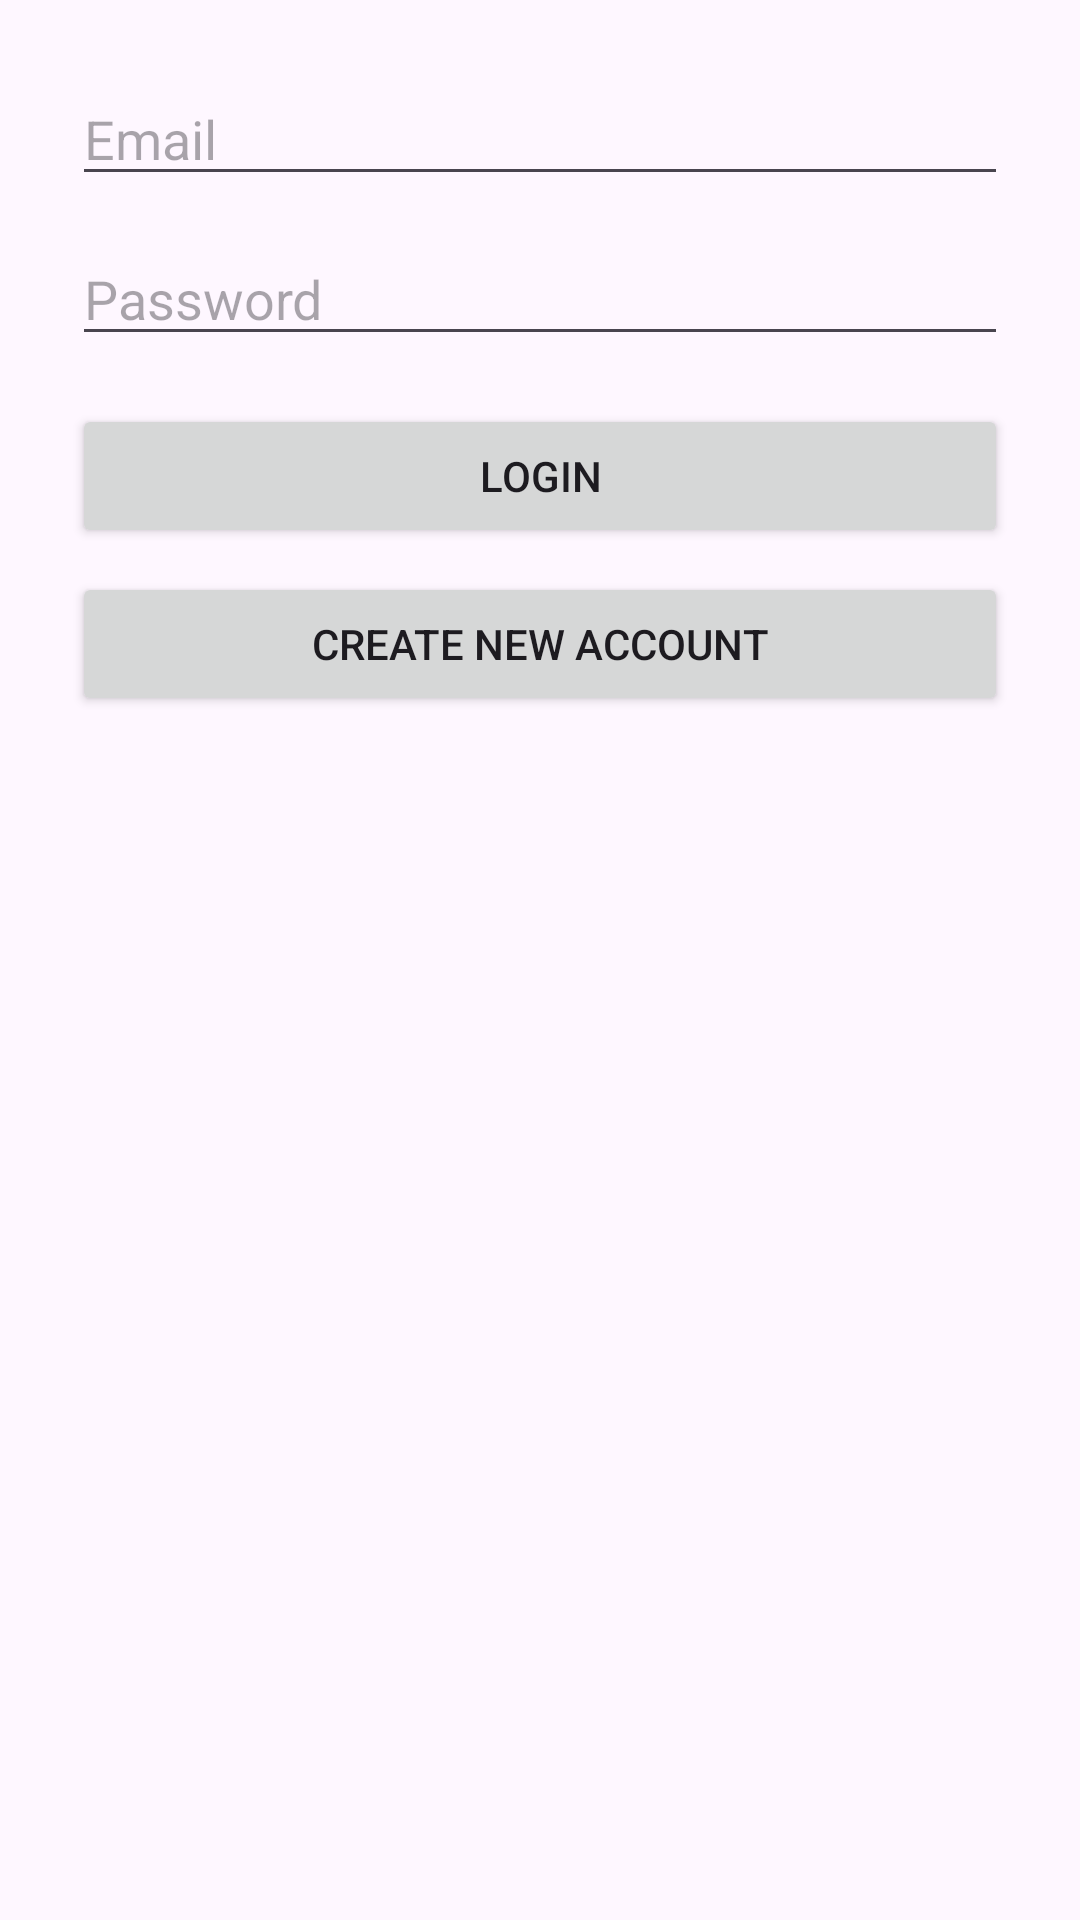

This screen was rendered from an Android layout file. Write that file and the resources it references.
<!-- AndroidManifest.xml: application theme Theme.FirebaseAuthSetup -->
<!-- res/layout/activity_login.xml -->
<?xml version="1.0" encoding="utf-8"?>
<LinearLayout xmlns:android="http://schemas.android.com/apk/res/android"
    android:layout_width="match_parent"
    android:layout_height="match_parent"
    android:orientation="vertical"
    android:padding="24dp">

    <EditText
        android:id="@+id/etEmail"
        android:layout_width="match_parent"
        android:layout_height="wrap_content"
        android:hint="Email"
        android:inputType="textEmailAddress" />

    <EditText
        android:id="@+id/etPassword"
        android:layout_width="match_parent"
        android:layout_height="wrap_content"
        android:layout_marginTop="12dp"
        android:hint="Password"
        android:inputType="textPassword" />

    <Button
        android:id="@+id/btnLogin"
        android:layout_width="match_parent"
        android:layout_height="wrap_content"
        android:layout_marginTop="16dp"
        android:text="Login" />

    <Button
        android:id="@+id/btnGoRegister"
        android:layout_width="match_parent"
        android:layout_height="wrap_content"
        android:layout_marginTop="8dp"
        android:text="Create new account" />
</LinearLayout>
<!-- resources referenced by this layout -->
<resources>
  <style name="Theme.FirebaseAuthSetup" parent="Base.Theme.FirebaseAuthSetup" />
  <style name="Base.Theme.FirebaseAuthSetup" parent="Theme.Material3.DayNight.NoActionBar">
          
          
      </style>
</resources>
